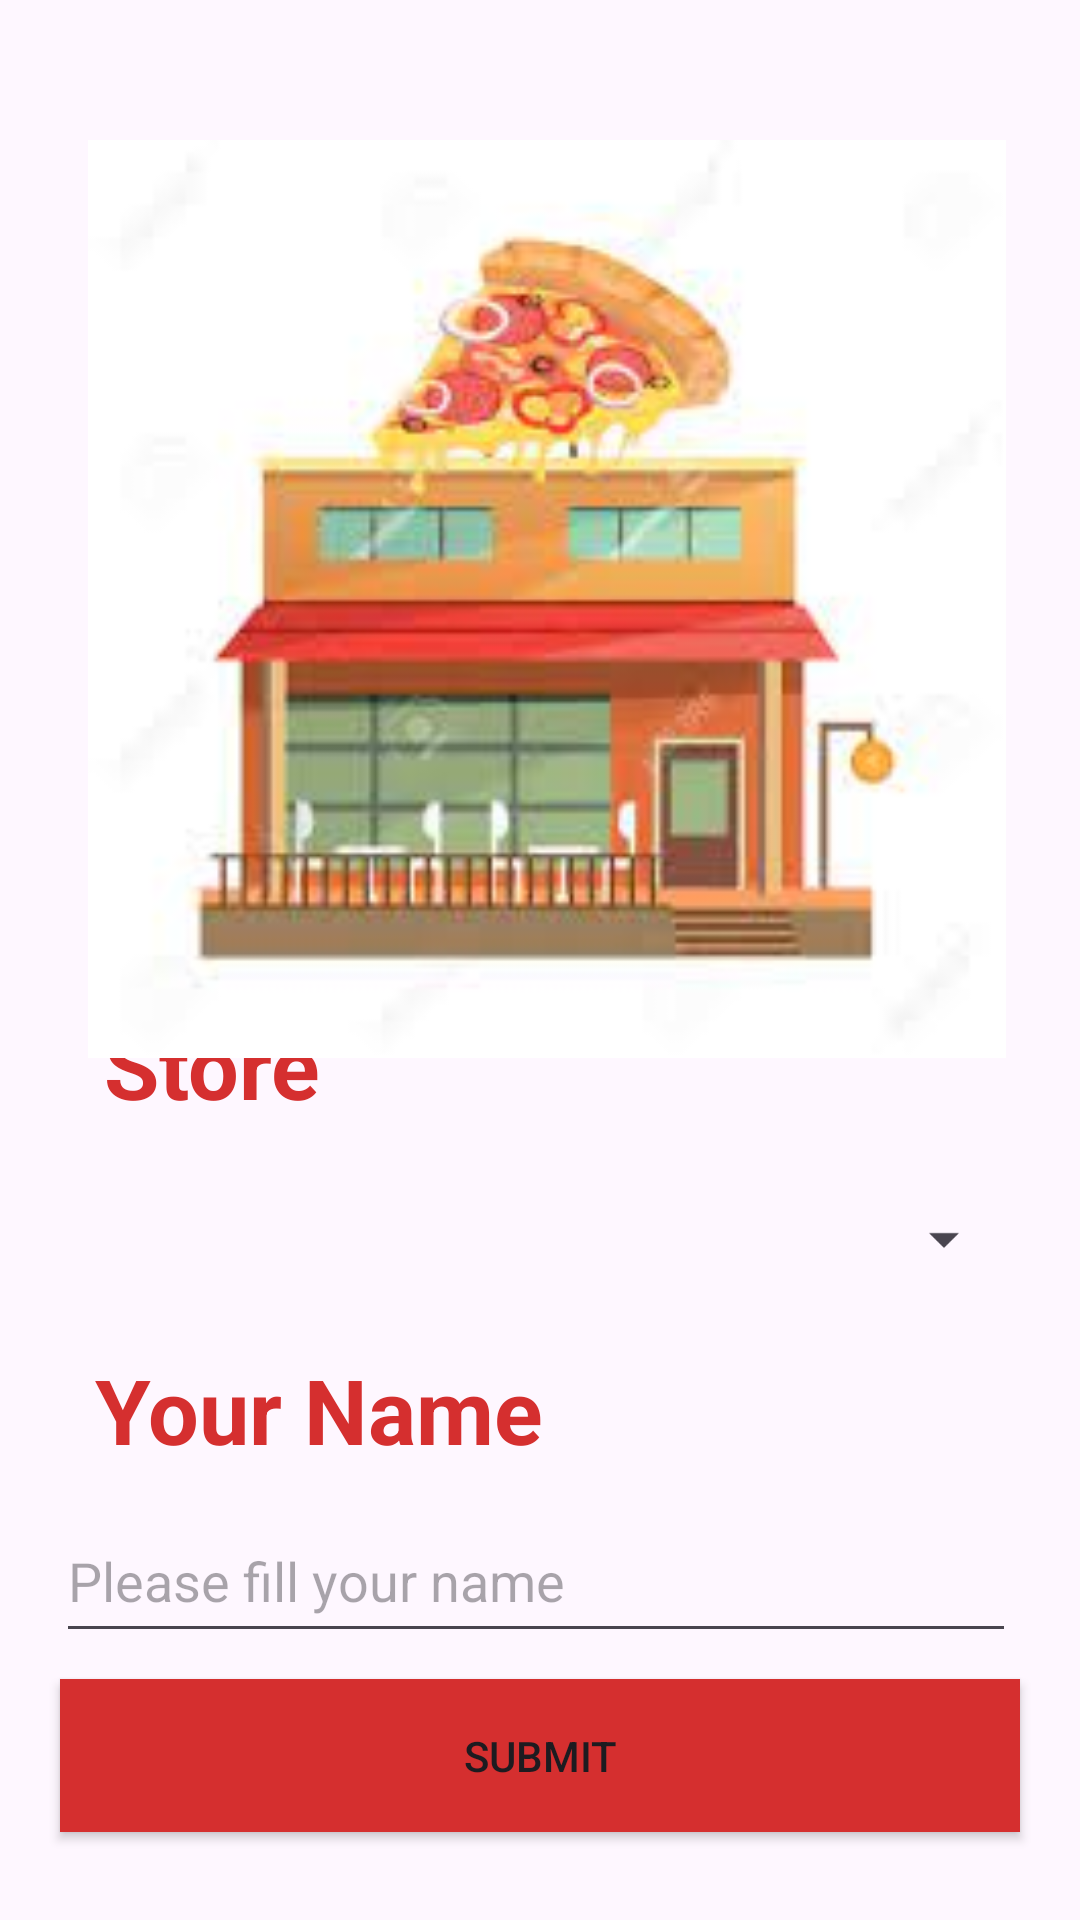

Android layout source for this screen:
<!-- AndroidManifest.xml: application theme Theme.MyApplicationuts -->
<!-- res/layout/activity_main.xml -->
<?xml version="1.0" encoding="utf-8"?>
<androidx.constraintlayout.widget.ConstraintLayout xmlns:android="http://schemas.android.com/apk/res/android"
    xmlns:app="http://schemas.android.com/apk/res-auto"
    xmlns:tools="http://schemas.android.com/tools"
    android:layout_width="match_parent"
    android:layout_height="match_parent"
    tools:context=".MainActivity">

    <TextView
        android:layout_width="wrap_content"
        android:layout_height="wrap_content"
        android:text="Store"
        android:textColor="@color/red"
        android:textSize="30dp"
        android:textStyle="bold"
        app:layout_constraintBottom_toBottomOf="parent"
        app:layout_constraintEnd_toEndOf="parent"
        app:layout_constraintHorizontal_bias="0.12"
        app:layout_constraintStart_toStartOf="parent"
        app:layout_constraintTop_toTopOf="parent"
        app:layout_constraintVertical_bias="0.558" />


    <ImageView
        android:id="@+id/imageView"
        android:layout_width="306dp"
        android:layout_height="313dp"
        android:layout_centerInParent="true"
        app:layout_constraintBottom_toBottomOf="parent"
        app:layout_constraintEnd_toEndOf="parent"
        app:layout_constraintHorizontal_bias="0.542"
        app:layout_constraintStart_toStartOf="parent"
        app:layout_constraintTop_toTopOf="parent"
        app:layout_constraintVertical_bias="0.131"
        app:srcCompat="@drawable/shop"
        tools:ignore="MissingConstraints" />

    <Spinner
        android:id="@+id/tujuanSpinner"
        android:layout_width="320dp"
        android:layout_height="52dp"
        tools:ignore="MissingConstraints"
        app:layout_constraintBottom_toBottomOf="parent"
        app:layout_constraintEnd_toEndOf="parent"
        app:layout_constraintHorizontal_bias="0.470"
        app:layout_constraintStart_toStartOf="parent"
        app:layout_constraintTop_toTopOf="parent"
        app:layout_constraintVertical_bias="0.658" />

    <TextView
        android:layout_width="wrap_content"
        android:layout_height="wrap_content"
        android:text="Your Name"
        android:textColor="@color/red"
        android:textSize="30dp"
        android:textStyle="bold"
        app:layout_constraintBottom_toBottomOf="parent"
        app:layout_constraintEnd_toEndOf="parent"
        app:layout_constraintHorizontal_bias="0.150"
        app:layout_constraintStart_toStartOf="parent"
        app:layout_constraintTop_toTopOf="parent"
        app:layout_constraintVertical_bias="0.750" />

    <EditText
        android:id="@+id/nameEditText"
        android:layout_width="320dp"
        android:layout_height="51dp"
        android:hint="Please fill your name"
        app:layout_constraintBottom_toBottomOf="parent"
        app:layout_constraintEnd_toEndOf="parent"
        app:layout_constraintHorizontal_bias="0.470"
        app:layout_constraintStart_toStartOf="parent"
        app:layout_constraintTop_toTopOf="parent"
        app:layout_constraintVertical_bias="0.849"
        tools:ignore="MissingConstraints" />

    <Button
        android:id="@+id/submitButton"
        android:layout_width="320dp"
        android:layout_height="51dp"
        android:text="Submit"
        android:background="@color/red"
        app:layout_constraintBottom_toBottomOf="parent"
        app:layout_constraintEnd_toEndOf="parent"
        app:layout_constraintHorizontal_bias="0.500"
        app:layout_constraintStart_toStartOf="parent"
        app:layout_constraintTop_toTopOf="parent"
        app:layout_constraintVertical_bias="0.950"
        tools:ignore="MissingConstraints" />


</androidx.constraintlayout.widget.ConstraintLayout>
<!-- resources referenced by this layout -->
<resources>
  <color name="red">#D52F2F</color>
  <!-- drawable shop: jpg bitmap (drawable, 6287 bytes) -->
  <style name="Theme.MyApplicationuts" parent="Base.Theme.MyApplicationuts" />
  <style name="Base.Theme.MyApplicationuts" parent="Theme.Material3.DayNight.NoActionBar">
          
          
      </style>
</resources>
